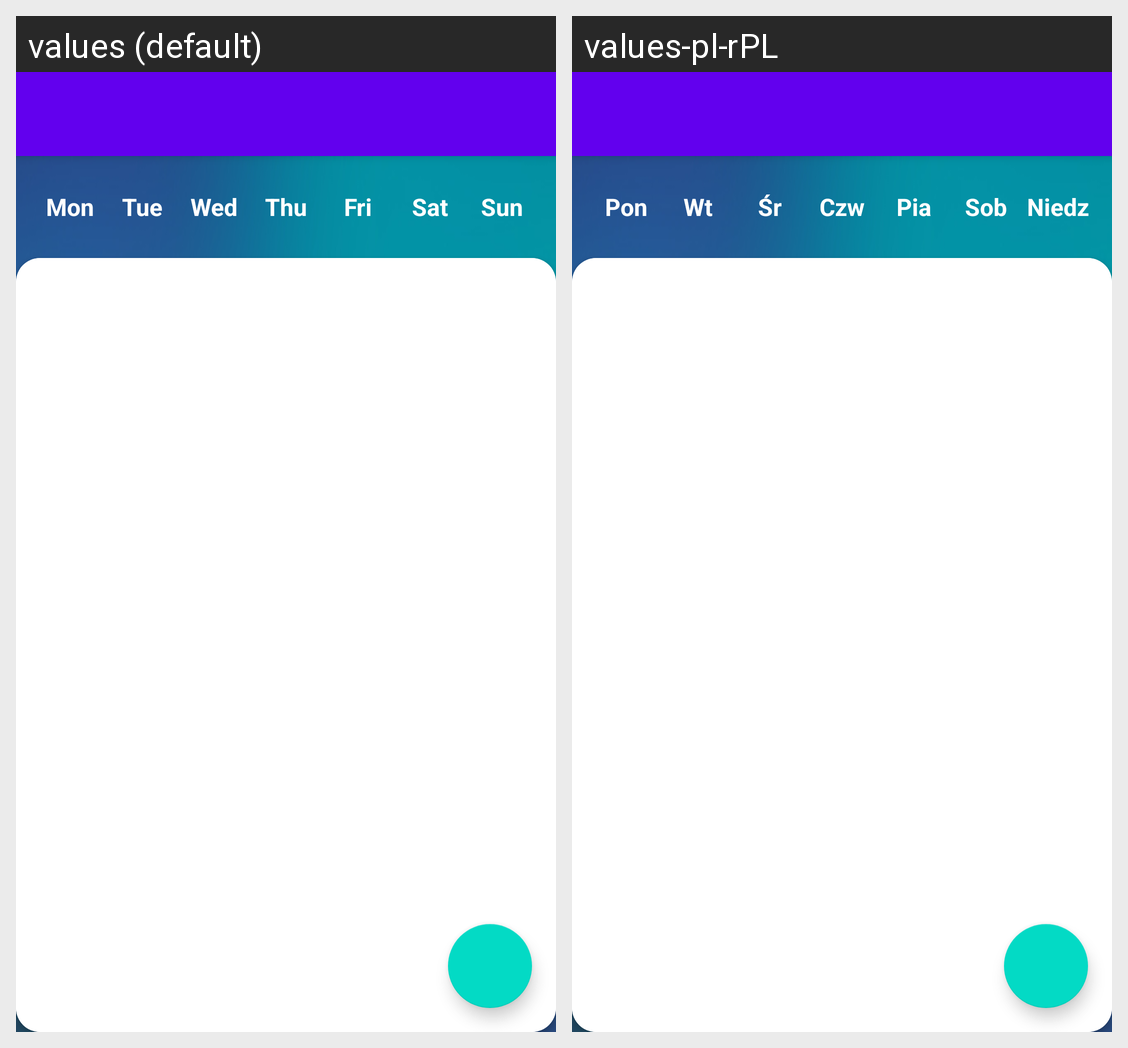

The Android screen above is rendered under two locales of the same app. Produce the string resources it draws, with the default and per-locale values.
Android screen res/layout/app_bar_main.xml rendered under 2 locales, left to right: values (default), values-pl-rPL. Device: Nexus 5 (rendered at 1080×1920; each locale shown at half size, 540×960, under a caption strip naming it); theme Theme.SETI.
Strings drawn on this screen, with the default value and each locale's value (text and hints the layout hard-codes, and strings that could not be matched under every locale, appear in the picture but are not listed):

mon
  values: Mon
  values-pl-rPL: Pon

tue
  values: Tue
  values-pl-rPL: Wt

wed
  values: Wed
  values-pl-rPL: Śr

thu
  values: Thu
  values-pl-rPL: Czw

fri
  values: Fri
  values-pl-rPL: Pia

sat
  values: Sat
  values-pl-rPL: Sob

sun
  values: Sun
  values-pl-rPL: Niedz
